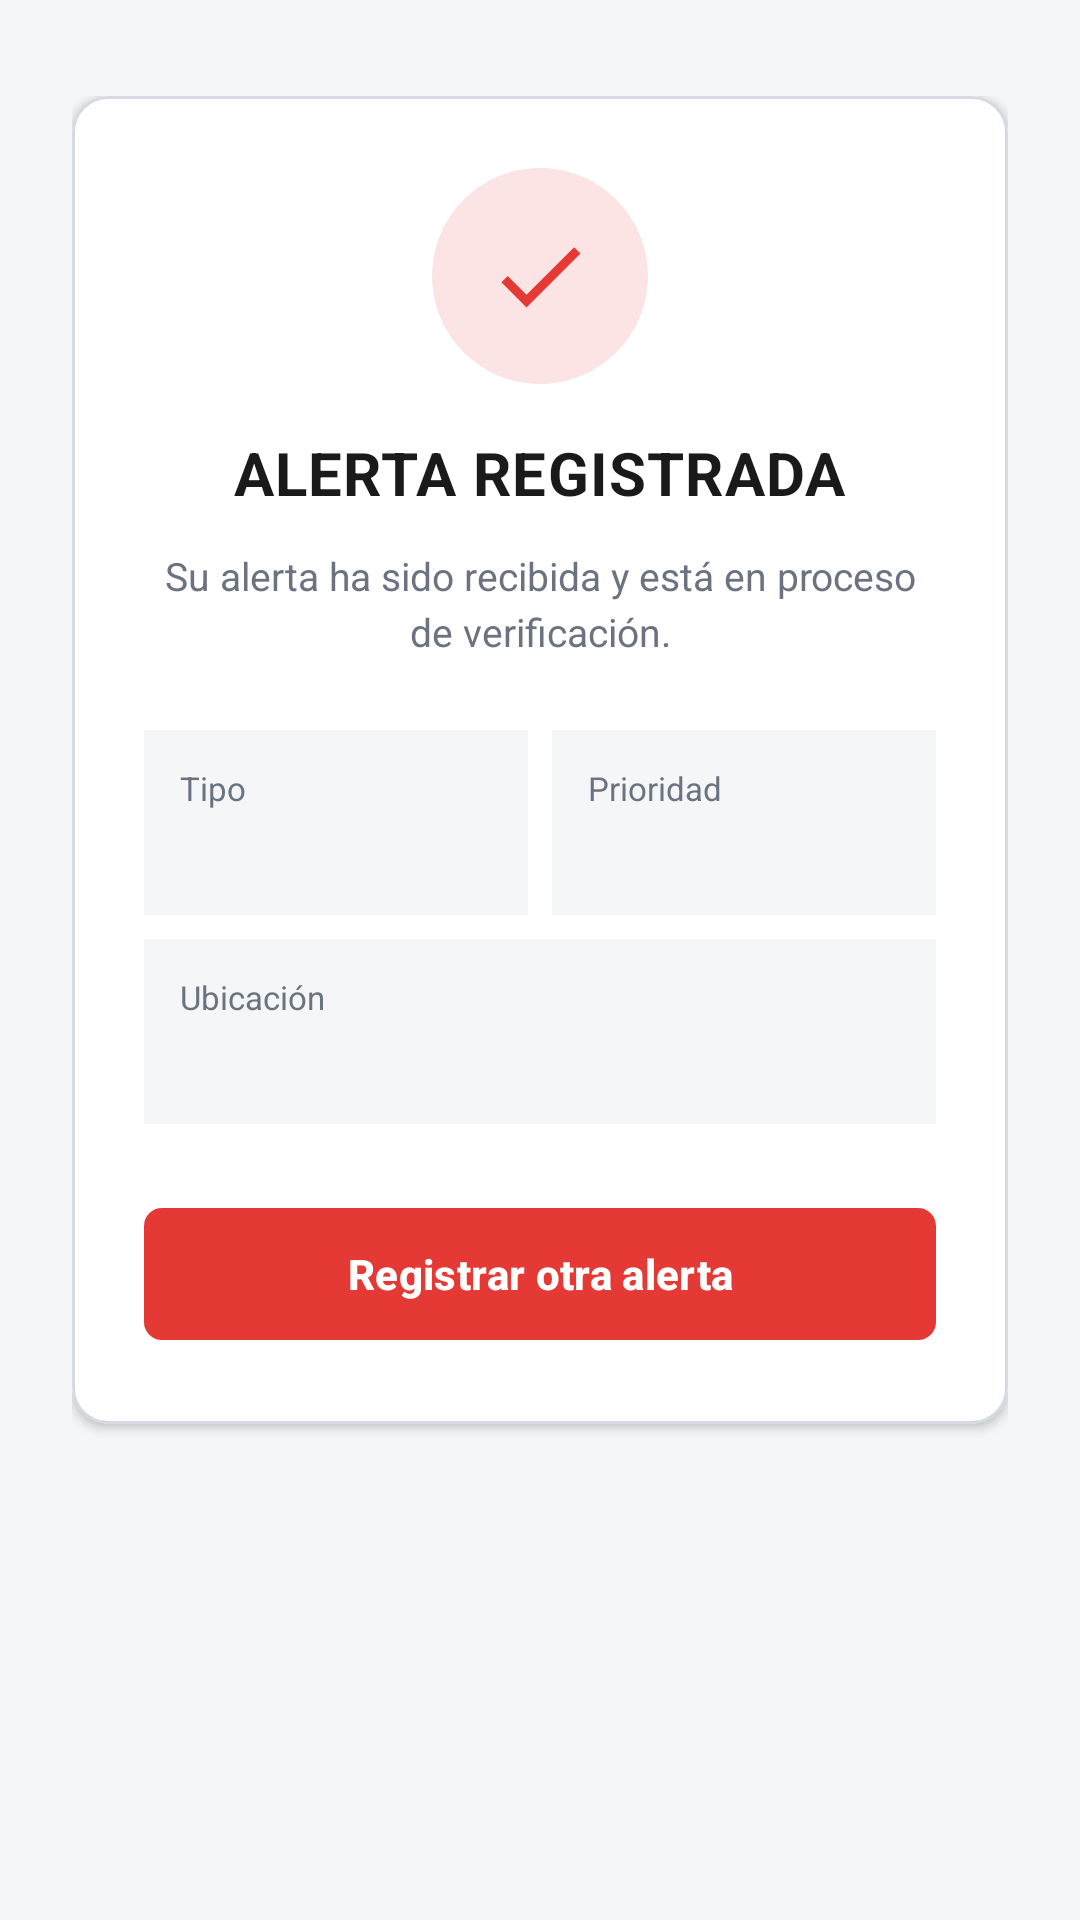

Android layout source for this screen:
<!-- AndroidManifest.xml: application theme Theme.RedAlerta -->
<!-- res/layout/fragment_alerta_registrada.xml -->
<?xml version="1.0" encoding="utf-8"?>
<ScrollView xmlns:android="http://schemas.android.com/apk/res/android"
    xmlns:app="http://schemas.android.com/apk/res-auto"
    xmlns:tools="http://schemas.android.com/tools"
    android:layout_width="match_parent"
    android:layout_height="match_parent"
    android:background="@color/ra_light_bg"
    android:fillViewport="true"
    tools:context=".ui.alert.AlertaRegistradaFragment">

    <LinearLayout
        android:layout_width="match_parent"
        android:layout_height="wrap_content"
        android:orientation="vertical"
        android:paddingStart="24dp"
        android:paddingEnd="24dp"
        android:paddingTop="32dp"
        android:paddingBottom="32dp"
        android:gravity="center_horizontal">

        
        <com.google.android.material.card.MaterialCardView
            android:layout_width="match_parent"
            android:layout_height="wrap_content"
            app:cardBackgroundColor="@color/ra_light_card"
            app:cardCornerRadius="12dp"
            app:cardElevation="2dp"
            app:strokeColor="@color/ra_light_border"
            app:strokeWidth="1dp">

            <LinearLayout
                android:layout_width="match_parent"
                android:layout_height="wrap_content"
                android:orientation="vertical"
                android:padding="24dp"
                android:gravity="center_horizontal">

                
                <FrameLayout
                    android:layout_width="72dp"
                    android:layout_height="72dp"
                    android:background="@drawable/bg_success_circle">

                    <ImageView
                        android:layout_width="36dp"
                        android:layout_height="36dp"
                        android:layout_gravity="center"
                        android:src="@drawable/ic_check_success"
                        app:tint="@color/ra_red" />
                </FrameLayout>

                <TextView
                    android:layout_width="wrap_content"
                    android:layout_height="wrap_content"
                    android:layout_marginTop="16dp"
                    android:text="@string/alerta_registrada_titulo"
                    android:textColor="@color/ra_light_text"
                    android:textSize="20sp"
                    android:textStyle="bold"
                    android:letterSpacing="0.02" />

                <TextView
                    android:layout_width="match_parent"
                    android:layout_height="wrap_content"
                    android:layout_marginTop="12dp"
                    android:gravity="center"
                    android:text="@string/alerta_registrada_subtitulo"
                    android:textColor="@color/ra_light_text_secondary"
                    android:textSize="13sp"
                    android:lineSpacingMultiplier="1.2" />

                
                <LinearLayout
                    android:layout_width="match_parent"
                    android:layout_height="wrap_content"
                    android:layout_marginTop="24dp"
                    android:orientation="horizontal">

                    
                    <LinearLayout
                        android:layout_width="0dp"
                        android:layout_height="wrap_content"
                        android:layout_weight="1"
                        android:orientation="vertical"
                        android:background="@color/ra_light_bg"
                        android:padding="12dp"
                        android:layout_marginEnd="8dp">

                        <TextView
                            android:layout_width="wrap_content"
                            android:layout_height="wrap_content"
                            android:text="@string/alerta_registrada_tipo_label"
                            android:textColor="@color/ra_light_text_secondary"
                            android:textSize="11sp" />

                        <TextView
                            android:id="@+id/tvResumenTipo"
                            android:layout_width="wrap_content"
                            android:layout_height="wrap_content"
                            android:layout_marginTop="4dp"
                            android:textColor="@color/ra_light_text"
                            android:textSize="14sp"
                            android:textStyle="bold"
                            tools:text="Incendio" />
                    </LinearLayout>

                    
                    <LinearLayout
                        android:layout_width="0dp"
                        android:layout_height="wrap_content"
                        android:layout_weight="1"
                        android:orientation="vertical"
                        android:background="@color/ra_light_bg"
                        android:padding="12dp">

                        <TextView
                            android:layout_width="wrap_content"
                            android:layout_height="wrap_content"
                            android:text="@string/alerta_registrada_prioridad_label"
                            android:textColor="@color/ra_light_text_secondary"
                            android:textSize="11sp" />

                        <TextView
                            android:id="@+id/tvResumenPrioridad"
                            android:layout_width="wrap_content"
                            android:layout_height="wrap_content"
                            android:layout_marginTop="4dp"
                            android:textColor="@color/ra_light_text"
                            android:textSize="14sp"
                            android:textStyle="bold"
                            tools:text="Media" />
                    </LinearLayout>
                </LinearLayout>

                
                <LinearLayout
                    android:layout_width="match_parent"
                    android:layout_height="wrap_content"
                    android:layout_marginTop="8dp"
                    android:orientation="vertical"
                    android:background="@color/ra_light_bg"
                    android:padding="12dp">

                    <TextView
                        android:layout_width="wrap_content"
                        android:layout_height="wrap_content"
                        android:text="@string/alerta_registrada_ubicacion_label"
                        android:textColor="@color/ra_light_text_secondary"
                        android:textSize="11sp" />

                    <TextView
                        android:id="@+id/tvResumenUbicacion"
                        android:layout_width="wrap_content"
                        android:layout_height="wrap_content"
                        android:layout_marginTop="4dp"
                        android:textColor="@color/ra_light_text"
                        android:textSize="14sp"
                        android:textStyle="bold"
                        tools:text="cra 13, el cooperativo" />
                </LinearLayout>

                
                <com.google.android.material.button.MaterialButton
                    android:id="@+id/btnRegistrarOtra"
                    style="@style/Widget.RedAlerta.Button.Next"
                    android:layout_width="match_parent"
                    android:layout_height="52dp"
                    android:layout_marginTop="24dp"
                    android:text="@string/alerta_registrada_btn" />

            </LinearLayout>
        </com.google.android.material.card.MaterialCardView>
    </LinearLayout>
</ScrollView>
<!-- resources referenced by this layout -->
<resources>
  <color name="ra_light_bg">#F5F6F8</color>
  <color name="ra_light_border">#D5D9E0</color>
  <color name="ra_light_card">#FFFFFF</color>
  <color name="ra_light_text">#1A1A1A</color>
  <color name="ra_light_text_secondary">#6B7280</color>
  <color name="ra_red">#E53935</color>
  <!-- drawable bg_success_circle (drawable) -->
  <?xml version="1.0" encoding="utf-8"?>
  <shape xmlns:android="http://schemas.android.com/apk/res/android"
      android:shape="oval">
      <solid android:color="@color/ra_success_circle_bg" />
  </shape>
  <!-- drawable ic_check_success (drawable) -->
  <vector xmlns:android="http://schemas.android.com/apk/res/android"
      android:width="48dp"
      android:height="48dp"
      android:viewportWidth="24"
      android:viewportHeight="24">
      <path
          android:fillColor="#E53935"
          android:pathData="M9,16.17L4.83,12l-1.42,1.41L9,19 21,7l-1.41,-1.41z" />
  </vector>
  <string name="alerta_registrada_btn">Registrar otra alerta</string>
  <string name="alerta_registrada_prioridad_label">Prioridad</string>
  <string name="alerta_registrada_subtitulo">Su alerta ha sido recibida y está en proceso de verificación.</string>
  <string name="alerta_registrada_tipo_label">Tipo</string>
  <string name="alerta_registrada_titulo">ALERTA REGISTRADA</string>
  <string name="alerta_registrada_ubicacion_label">Ubicación</string>
  <style name="Widget.RedAlerta.Button.Next" parent="Widget.Material3.Button">
          <item name="backgroundTint">@color/ra_red</item>
          <item name="android:textColor">@color/ra_white</item>
          <item name="android:textStyle">bold</item>
          <item name="android:textSize">14sp</item>
          <item name="cornerRadius">6dp</item>
          <item name="android:minHeight">44dp</item>
          <item name="android:paddingStart">20dp</item>
          <item name="android:paddingEnd">20dp</item>
      </style>
  <style name="Theme.RedAlerta" parent="Theme.Material3.Dark.NoActionBar">
          <item name="colorPrimary">@color/ra_red</item>
          <item name="colorOnPrimary">@color/ra_white</item>
          <item name="colorSecondary">@color/ra_red</item>
          <item name="android:colorBackground">@color/ra_bg</item>
          <item name="colorSurface">@color/ra_bg_input</item>
          <item name="colorOnSurface">@color/ra_white</item>
          <item name="android:statusBarColor">@color/ra_bg</item>
          <item name="android:navigationBarColor">@color/ra_bg</item>
          <item name="android:windowLightStatusBar">false</item>
          <item name="android:windowLightNavigationBar">false</item>
          <item name="android:forceDarkAllowed">false</item>
          <item name="isLightTheme">false</item>
      </style>
  <color name="ra_success_circle_bg">#FCE4E4</color>
  <color name="ra_white">#FFFFFF</color>
  <color name="ra_bg">#0E1726</color>
  <color name="ra_bg_input">#1A2436</color>
</resources>
